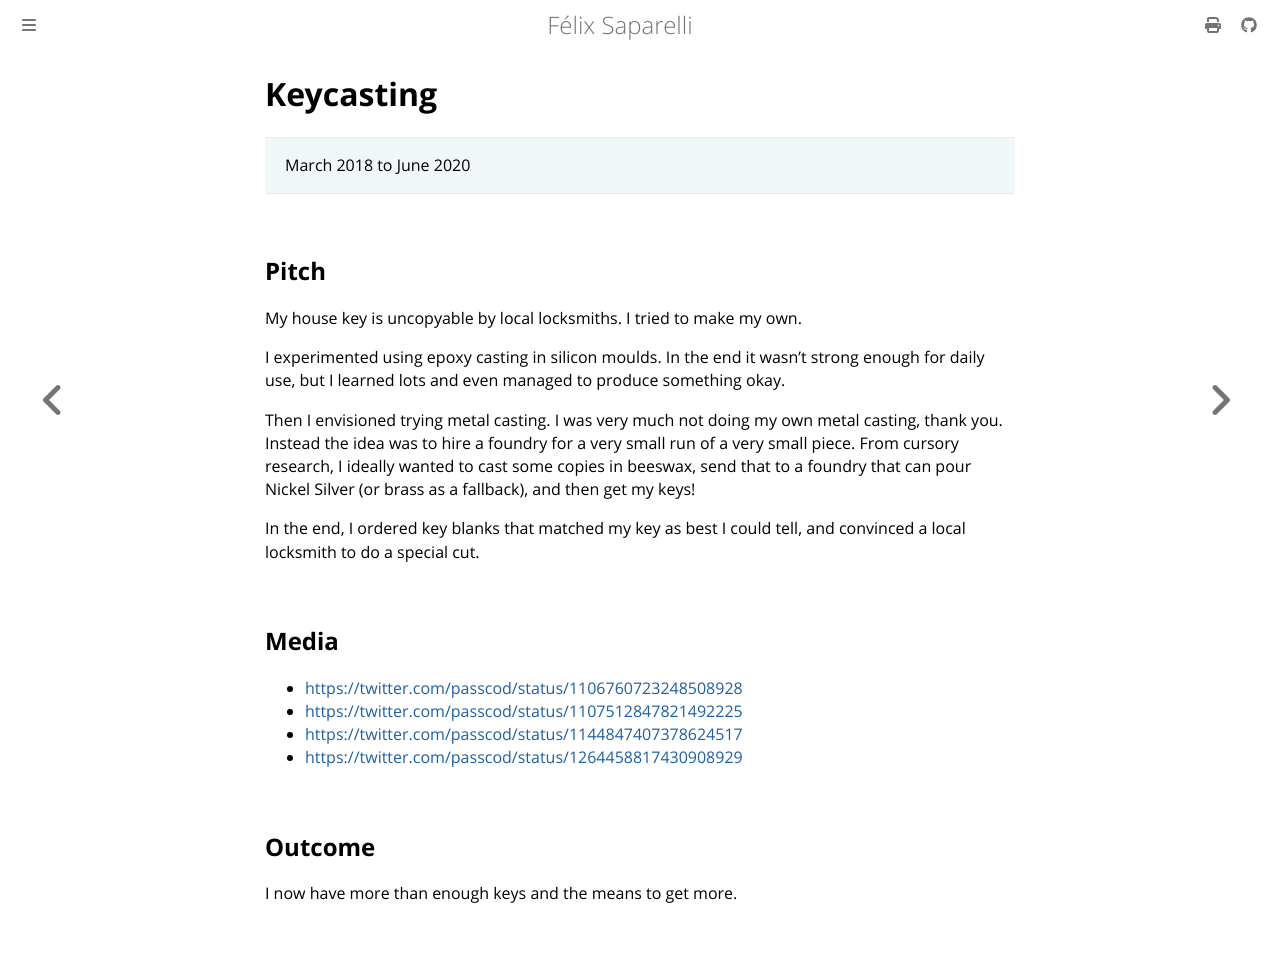

repository: passcod/blook · page: updates/projects/keycasting.html · generator: mdbook

# Keycasting

> March 2018 to June 2020

## Pitch

My house key is uncopyable by local locksmiths. I tried to make my own.

I experimented using epoxy casting in silicon moulds. In the end it wasn’t strong enough for daily
use, but I learned lots and even managed to produce something okay.

Then I envisioned trying metal casting. I was very much not doing my own metal casting, thank you.
Instead the idea was to hire a foundry for a very small run of a very small piece. From cursory
research, I ideally wanted to cast some copies in beeswax, send that to a foundry that can pour
Nickel Silver (or brass as a fallback), and then get my keys!

In the end, I ordered key blanks that matched my key as best I could tell, and convinced a local
locksmith to do a special cut.

## Media

- <https://twitter.com/passcod/status/1106760723248508928>
- <https://twitter.com/passcod/status/1107512847821492225>
- <https://twitter.com/passcod/status/1144847407378624517>
- <https://twitter.com/passcod/status/1264458817430908929>

## Outcome

I now have more than enough keys and the means to get more.
